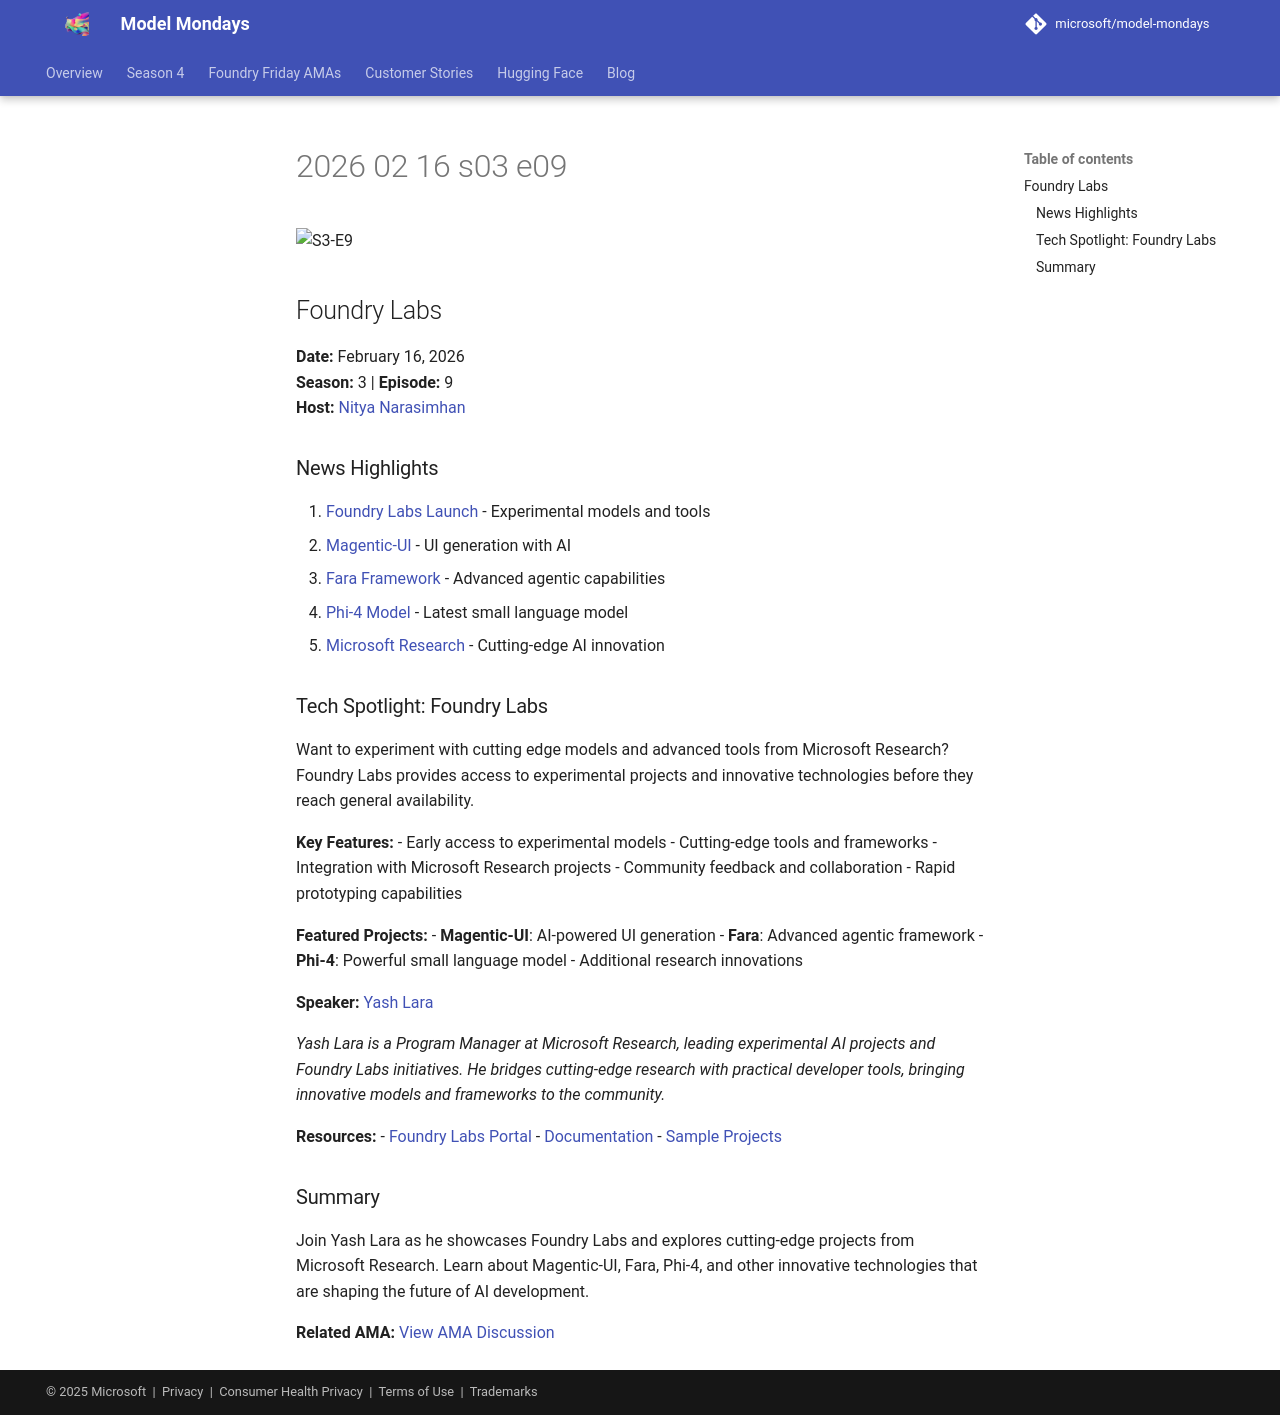

repository: nitya/model-mondays · page: model-mondays/2026-02-16-s03-e09/index.html · generator: mkdocs

![S3-E9](../assets/model-mondays/S3-E9.png)

## Foundry Labs

**Date:** February 16, 2026  
**Season:** 3 | **Episode:** 9  
**Host:** [Nitya Narasimhan](https://linkedin.com/in/nityan)

### News Highlights

1. [Foundry Labs Launch](https://aka.ms/model-mondays) - Experimental models and tools
2. [Magentic-UI](https://aka.ms/model-mondays) - UI generation with AI
3. [Fara Framework](https://aka.ms/model-mondays) - Advanced agentic capabilities
4. [Phi-4 Model](https://aka.ms/model-mondays) - Latest small language model
5. [Microsoft Research](https://aka.ms/model-mondays) - Cutting-edge AI innovation

### Tech Spotlight: Foundry Labs

Want to experiment with cutting edge models and advanced tools from Microsoft Research? Foundry Labs provides access to experimental projects and innovative technologies before they reach general availability.

**Key Features:**
- Early access to experimental models
- Cutting-edge tools and frameworks
- Integration with Microsoft Research projects
- Community feedback and collaboration
- Rapid prototyping capabilities

**Featured Projects:**
- **Magentic-UI**: AI-powered UI generation
- **Fara**: Advanced agentic framework
- **Phi-4**: Powerful small language model
- Additional research innovations

**Speaker:** [Yash Lara](https://linkedin.com/in/yashlara)

_Yash Lara is a Program Manager at Microsoft Research, leading experimental AI projects and Foundry Labs initiatives. He bridges cutting-edge research with practical developer tools, bringing innovative models and frameworks to the community._

**Resources:**
- [Foundry Labs Portal](https://aka.ms/model-mondays)
- [Documentation](https://aka.ms/model-mondays)
- [Sample Projects](https://aka.ms/model-mondays)

### Summary

Join Yash Lara as he showcases Foundry Labs and explores cutting-edge projects from Microsoft Research. Learn about Magentic-UI, Fara, Phi-4, and other innovative technologies that are shaping the future of AI development.

**Related AMA:** [View AMA Discussion](../foundry-fridays/2026-02-20-ama-039.md)
